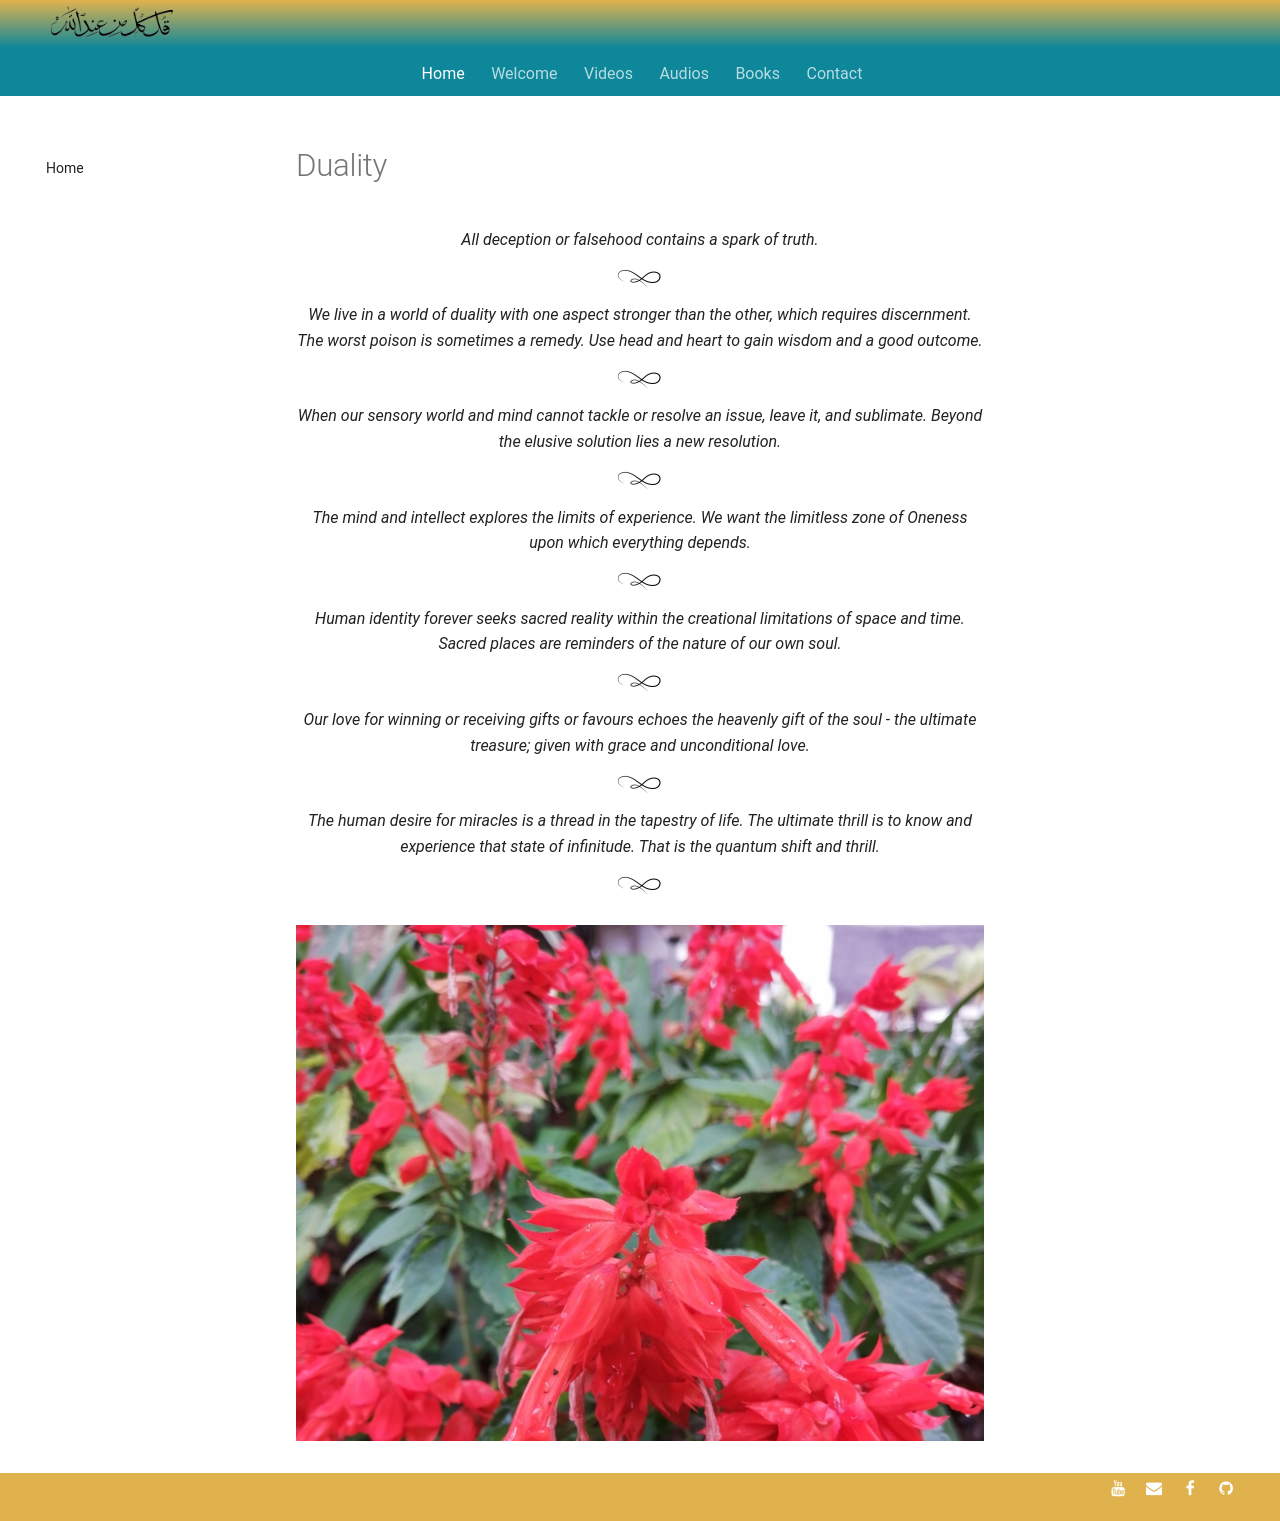

repository: SFH-Foundation/sfhfoundation · page: pointers/spectrum/duality/index.html · generator: mkdocs

---
title: Duality
description: Short sufi indications for understanding duality and it's single source
image: assets/images/22.jpg
---

# Duality

<div class="aphorism-text">

All deception or falsehood contains a spark of truth.

<div class="div"></div>

We live in a world of duality with one aspect stronger than the other, which requires discernment. The worst poison is sometimes a remedy. Use head and heart to gain wisdom and a good outcome.  

<div class="div"></div>

When our sensory world and mind cannot tackle or resolve an issue, leave it, and sublimate. Beyond the elusive solution lies a new resolution.  

<div class="div"></div>

The mind and intellect explores the limits of experience. We want the limitless zone of Oneness upon which everything depends.  

<div class="div"></div>

Human identity forever seeks sacred reality within the creational limitations of space and time. Sacred places are reminders of the nature of our own soul.  

<div class="div"></div>

Our love for winning or receiving gifts or favours echoes the heavenly gift of the soul - the ultimate treasure; given with grace and unconditional love.  

<div class="div"></div>

The human desire for miracles is a thread in the tapestry of life. The ultimate thrill is to know and experience that state of infinitude. That is the quantum shift and thrill. 

<div class="div"></div>

</div>

![Duality](../../assets/images/22.jpg)
